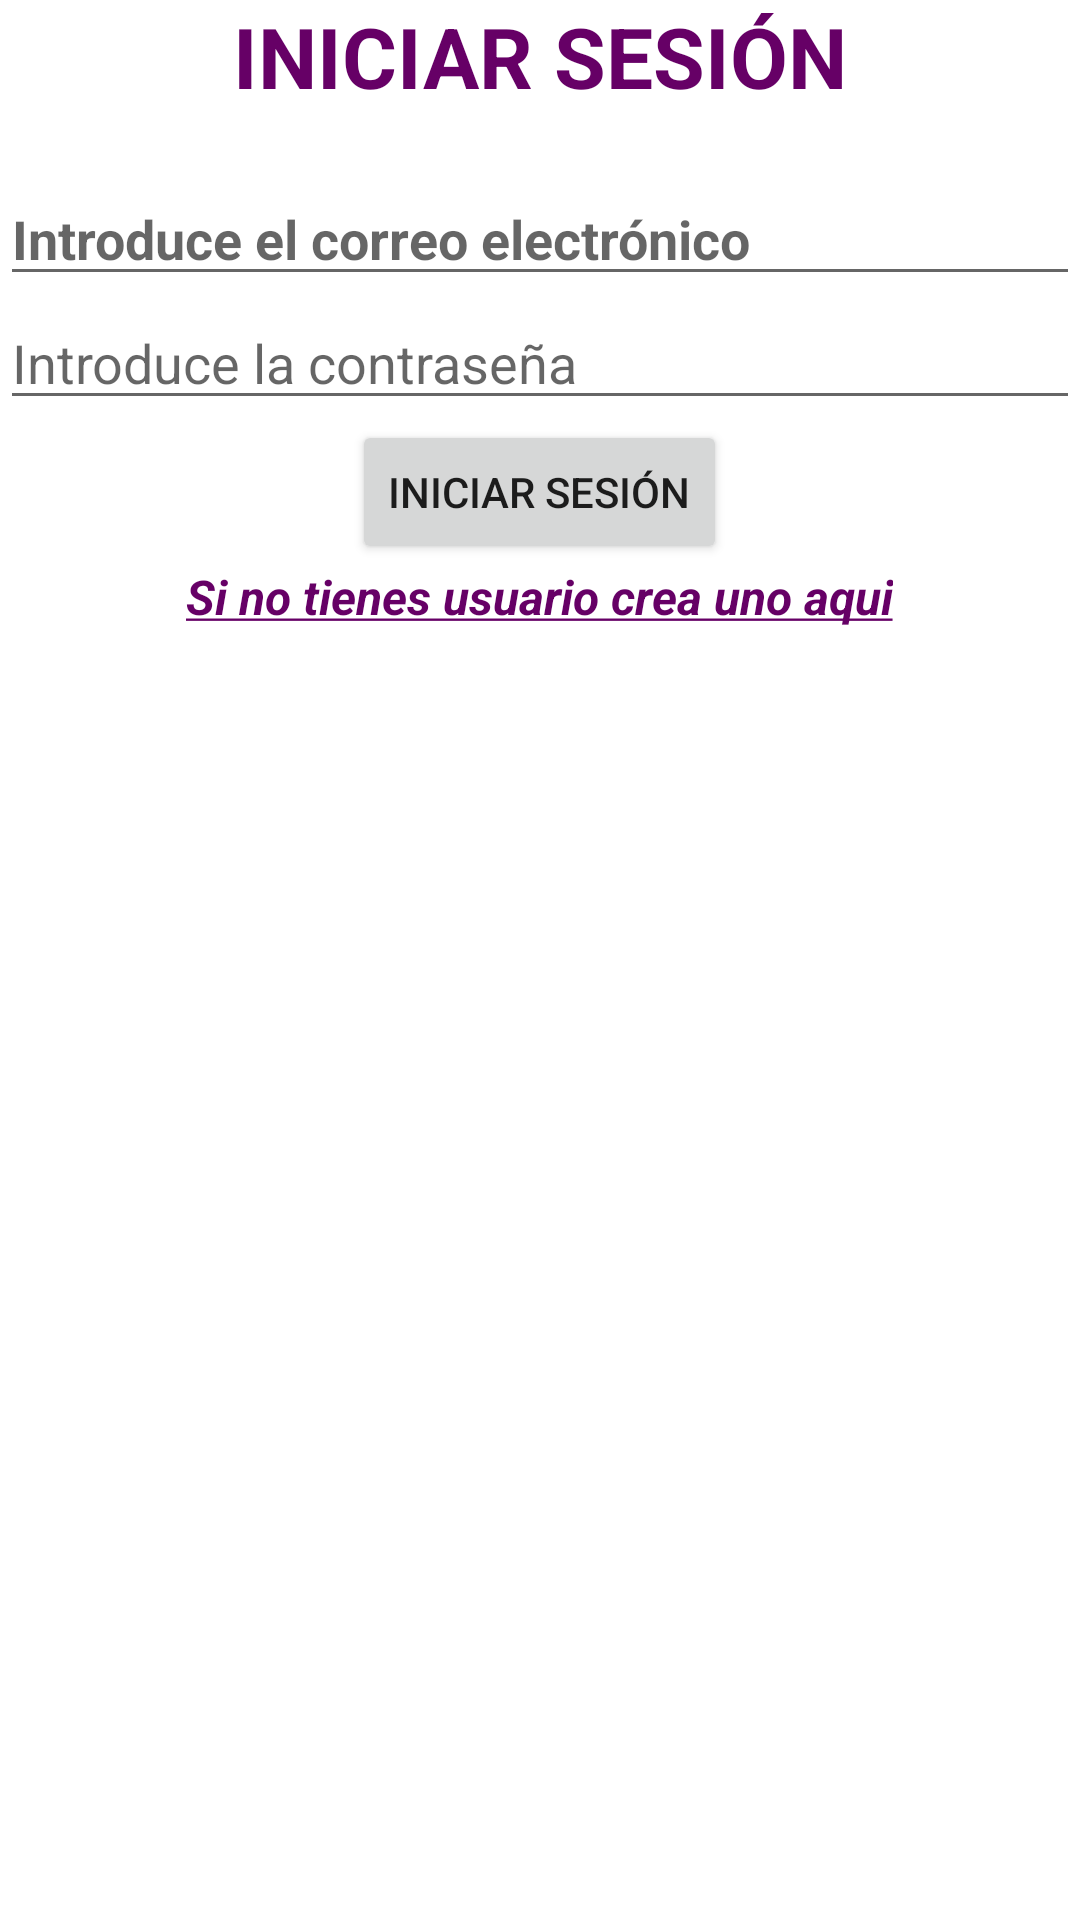

Reconstruct the res/layout file that produces this screen, plus the resources it refers to.
<!-- AndroidManifest.xml: application theme Theme.TFCTienda -->
<!-- res/layout/iniciosesion.xml -->
<?xml version="1.0" encoding="utf-8"?>
<LinearLayout xmlns:android="http://schemas.android.com/apk/res/android"
    xmlns:app="http://schemas.android.com/apk/res-auto"
    xmlns:tools="http://schemas.android.com/tools"
    android:layout_width="match_parent"
    android:layout_height="match_parent"
    android:background="@color/white"
    android:orientation="vertical"
    tools:context=".MainActivity">

    <TextView
        android:id="@+id/tvInicioSesion"
        android:layout_width="wrap_content"
        android:layout_height="wrap_content"
        android:textSize="28sp"
        android:textStyle="bold"
        android:textColor="@color/purple"
        android:layout_gravity="center"
        android:text="@string/tvInicioSesion" />

    <EditText
        android:layout_marginTop="20dp"
        android:id="@+id/etLogin"
        android:layout_width="match_parent"
        android:layout_height="wrap_content"
        android:textStyle="bold"
        android:ems="10"
        android:inputType="textPersonName"
        android:hint="@string/etInsertarCorreo" />

    <EditText
        android:id="@+id/etPassword"
        android:layout_width="match_parent"
        android:layout_height="wrap_content"
        android:ems="10"
        android:hint="@string/etInsertarContraseña"
        android:inputType="textPassword" />

    <Button
        android:id="@+id/btnIniciarSesion"
        android:layout_width="wrap_content"
        android:layout_height="wrap_content"
        android:layout_gravity="center"
        android:text="@string/btnIniciarSesion" />

    <TextView
        android:id="@+id/tvCrearUsuario"
        android:layout_width="wrap_content"
        android:layout_height="wrap_content"
        android:textSize="16sp"
        android:textStyle="bold|italic"
        android:textColor="@color/purple"
        android:layout_gravity="center"
        android:text="@string/btnCrearUsuario" />
</LinearLayout>
<!-- resources referenced by this layout -->
<resources>
  <color name="purple">#660066</color>
  <color name="white">#FFFFFFFF</color>
  <string name="btnCrearUsuario"><u>Si no tienes usuario crea uno aqui</u></string>
  <string name="btnIniciarSesion">Iniciar sesión</string>
  <string name="etInsertarCorreo">Introduce el correo electrónico</string>
  <string name="tvInicioSesion">INICIAR SESIÓN</string>
  <style name="Theme.TFCTienda" parent="Theme.MaterialComponents.DayNight.DarkActionBar">
          
          <item name="colorPrimary">@color/purple_500</item>
          <item name="colorPrimaryVariant">@color/purple_700</item>
          <item name="colorOnPrimary">@color/white</item>
          
          <item name="colorSecondary">@color/teal_200</item>
          <item name="colorSecondaryVariant">@color/teal_700</item>
          <item name="colorOnSecondary">@color/black</item>
          
          <item name="android:statusBarColor" tools:targetApi="l">?attr/colorPrimaryVariant</item>
          
      </style>
  <color name="purple_500">#FF6200EE</color>
  <color name="purple_700">#FF3700B3</color>
  <color name="teal_200">#FF03DAC5</color>
  <color name="teal_700">#FF018786</color>
  <color name="black">#FF000000</color>
</resources>
